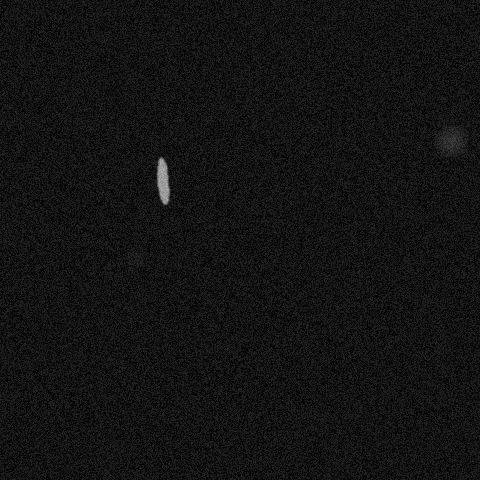

The data file committed next to this chart (first rows):
x, y, ra, rb, theta, brightness, blur
161, 180, 24, 6, 4.66, 204, 1
450, 140, 15, 16, 1.745, 96, 5
134, 256, 16, 8, 5.288, 55, 3
